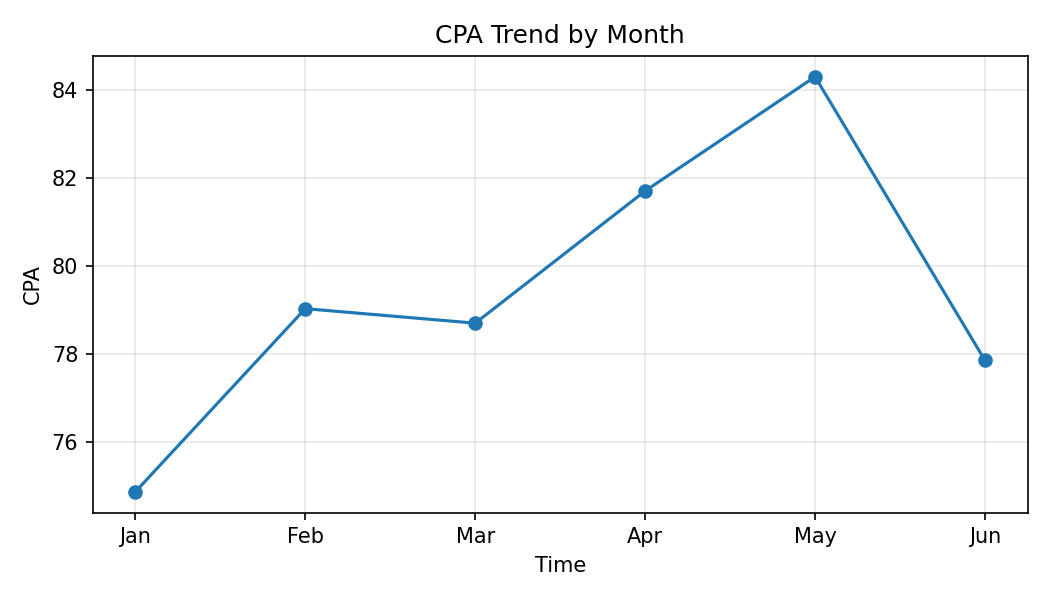

Values plotted in this chart, from the file beside it:
Month, CPA
Jan, 74.86
Feb, 79.03
Mar, 78.7
Apr, 81.71
May, 84.31
Jun, 77.85
